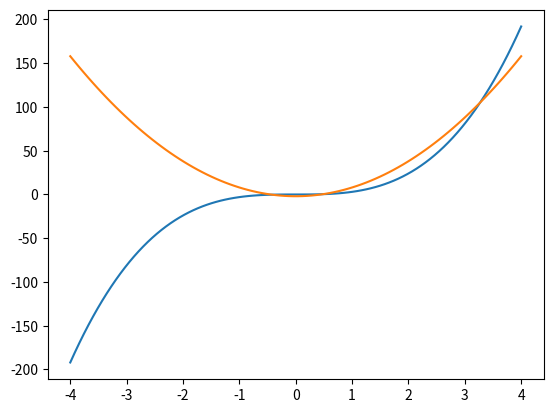
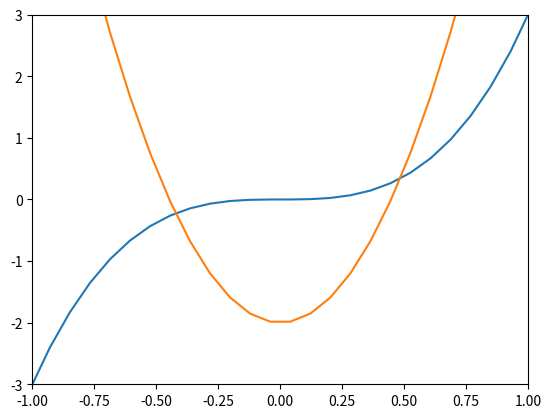

Write the Python code that produced these figures, in order.
# 그래프의 출력 범위 지정하기
import matplotlib.pyplot as plt
import numpy as np

x = np.linspace(-4,4,100) # [-4,4] 범위에서 100개의 값 생성
y1 = 3*x**3
y2 = 10*x**2 -2

plt.plot(x,y1, x,y2)
#plt.show()

plt.figure()
plt.plot(x,y1,x,y2)
plt.xlim(-1,1)
plt.ylim(-3,3)
plt.show()
